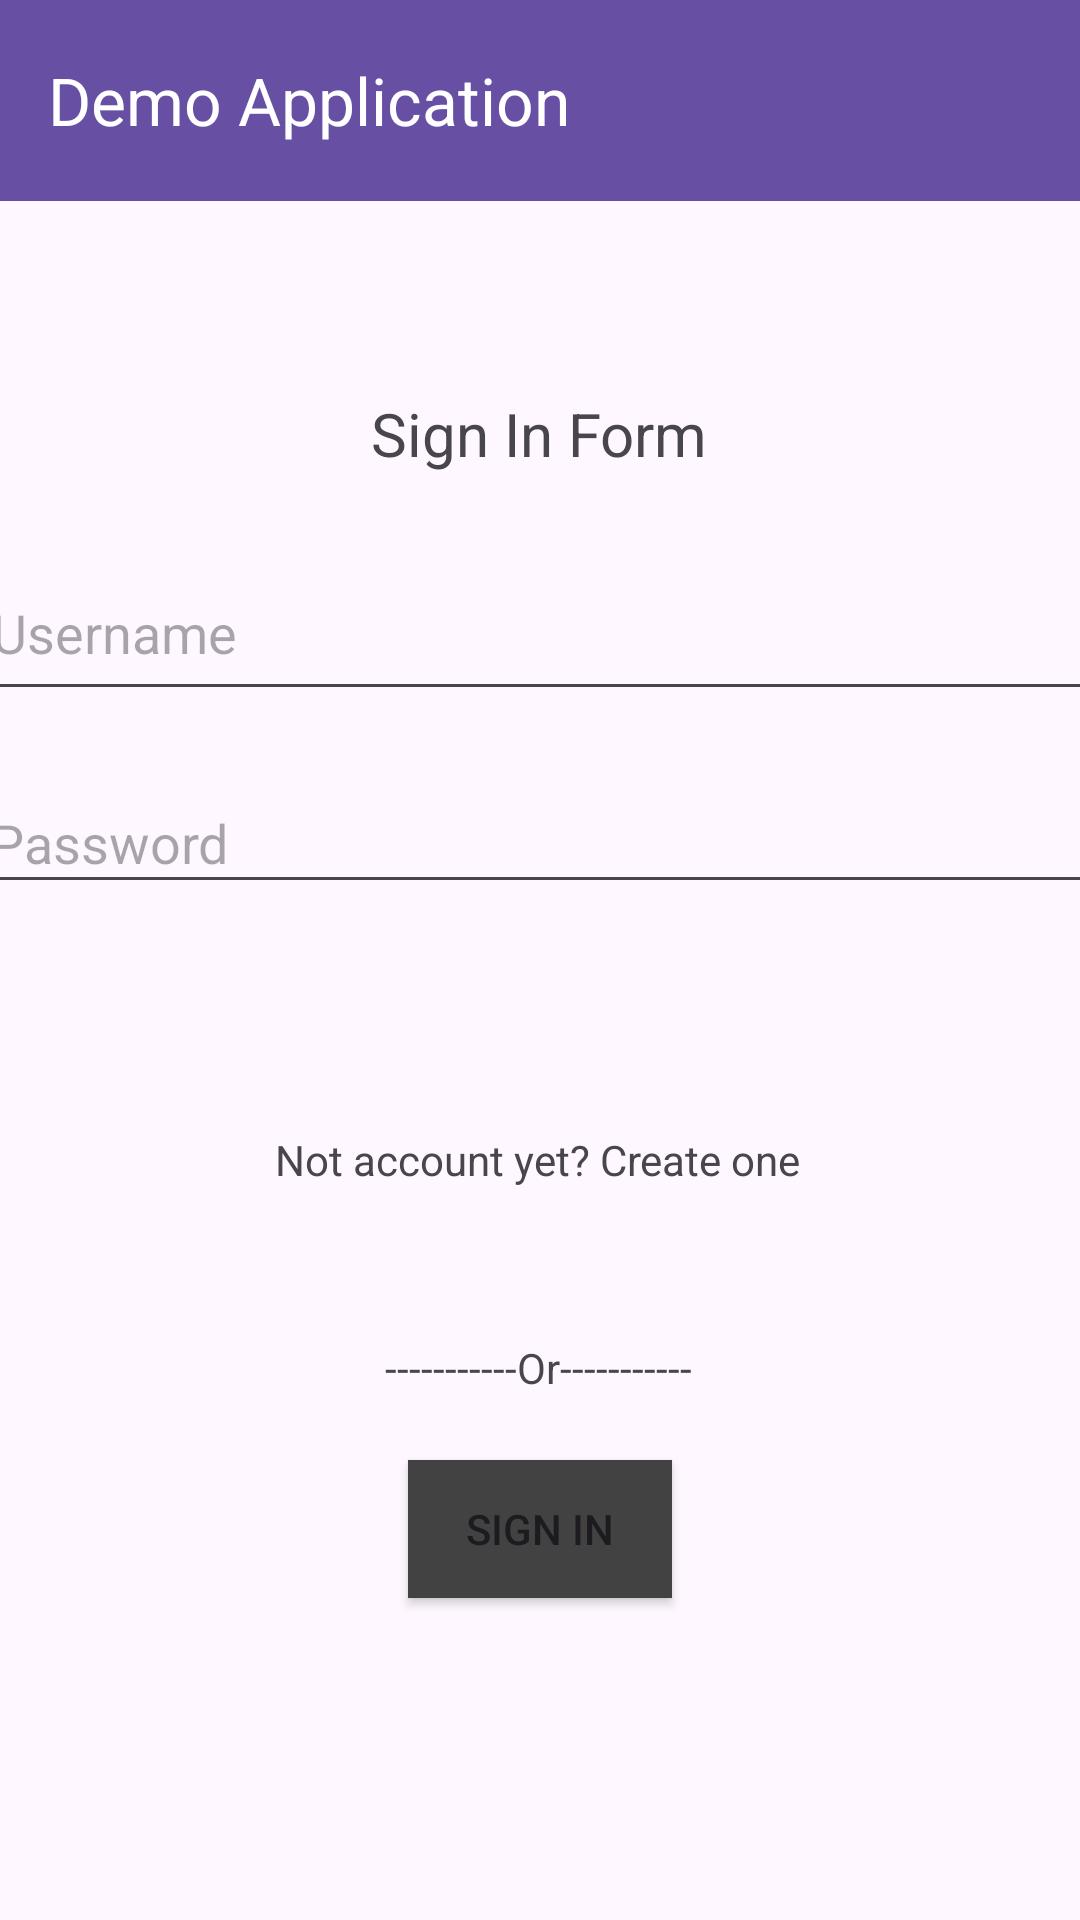

Write the Android layout XML for this screen, with the resource values it uses.
<!-- AndroidManifest.xml: application theme Theme.LAB_234 -->
<!-- res/layout/activity_form.xml -->
<?xml version="1.0" encoding="utf-8"?>
<androidx.constraintlayout.widget.ConstraintLayout xmlns:android="http://schemas.android.com/apk/res/android"
    xmlns:app="http://schemas.android.com/apk/res-auto"
    xmlns:tools="http://schemas.android.com/tools"
    android:id="@+id/main"
    android:layout_width="match_parent"
    android:layout_height="match_parent"
    tools:context=".Lab2.Form">
    <androidx.constraintlayout.widget.ConstraintLayout
        android:layout_width="match_parent"
        android:layout_height="match_parent"
        tools:context=".SignInActivity">

        <EditText
            android:id="@+id/txtUsername"
            android:layout_width="374dp"
            android:layout_height="55dp"
            android:ems="10"
            android:hint="Username"
            android:inputType="text"
            app:layout_constraintBottom_toBottomOf="parent"
            app:layout_constraintEnd_toEndOf="parent"
            app:layout_constraintHorizontal_bias="0.513"
            app:layout_constraintStart_toStartOf="parent"
            app:layout_constraintTop_toTopOf="parent"
            app:layout_constraintVertical_bias="0.311" />

        <Button
            android:id="@+id/btnSignUp"
            android:layout_width="wrap_content"
            android:layout_height="46dp"
            android:text="SIGN IN"
            android:background="@color/cardview_dark_background"
            app:layout_constraintBottom_toBottomOf="parent"
            app:layout_constraintEnd_toEndOf="parent"
            app:layout_constraintStart_toStartOf="parent"
            app:layout_constraintTop_toBottomOf="@+id/textView3"
            app:layout_constraintVertical_bias="0.165" />

        <EditText
            android:id="@+id/txtPassword"
            android:layout_width="376dp"
            android:layout_height="44dp"
            android:ems="10"
            android:hint="Password"
            android:inputType="text"
            app:layout_constraintBottom_toBottomOf="parent"
            app:layout_constraintEnd_toEndOf="parent"
            app:layout_constraintHorizontal_bias="0.485"
            app:layout_constraintStart_toStartOf="parent"
            app:layout_constraintTop_toTopOf="parent"
            app:layout_constraintVertical_bias="0.432" />

        <TextView
            android:id="@+id/tvAlreadyAccount"
            android:layout_width="wrap_content"
            android:layout_height="wrap_content"
            android:text="Not account yet? Create one"
            android:textAllCaps="false"
            android:textSize="14sp"
            app:layout_constraintBottom_toBottomOf="parent"
            app:layout_constraintEnd_toEndOf="parent"
            app:layout_constraintHorizontal_bias="0.497"
            app:layout_constraintStart_toStartOf="parent"
            app:layout_constraintTop_toBottomOf="@+id/txtPassword"
            app:layout_constraintVertical_bias="0.237" />

        <TextView
            android:id="@+id/textView3"
            android:layout_width="wrap_content"
            android:layout_height="wrap_content"
            android:text="-----------Or-----------"
            app:layout_constraintBottom_toBottomOf="parent"
            app:layout_constraintEnd_toEndOf="parent"
            app:layout_constraintHorizontal_bias="0.498"
            app:layout_constraintStart_toStartOf="parent"
            app:layout_constraintTop_toBottomOf="@+id/tvAlreadyAccount"
            app:layout_constraintVertical_bias="0.223" />

        <androidx.appcompat.widget.Toolbar

            android:id="@+id/toolbar"
            android:layout_width="413dp"
            android:layout_height="67dp"
            android:background="?attr/colorPrimary"
            android:minHeight="?attr/actionBarSize"
            android:theme="?attr/actionBarTheme"
            app:layout_constraintEnd_toEndOf="parent"
            app:layout_constraintHorizontal_bias="0.0"
            app:layout_constraintStart_toStartOf="parent"
            app:layout_constraintTop_toTopOf="parent"
            app:title="Demo Application"
            app:titleTextColor="@android:color/white" />

        <TextView
            android:id="@+id/textView"
            android:layout_width="138dp"
            android:layout_height="56dp"
            android:text="Sign In Form"
            android:gravity="center"
            android:textSize="20sp"
            app:layout_constraintBottom_toBottomOf="parent"
            app:layout_constraintEnd_toEndOf="parent"
            app:layout_constraintHorizontal_bias="0.498"
            app:layout_constraintStart_toStartOf="parent"
            app:layout_constraintTop_toTopOf="parent"
            app:layout_constraintVertical_bias="0.2" />

    </androidx.constraintlayout.widget.ConstraintLayout>
</androidx.constraintlayout.widget.ConstraintLayout>
<!-- resources referenced by this layout -->
<resources>
  <style name="Theme.LAB_234" parent="Base.Theme.LAB_234" />
  <style name="Base.Theme.LAB_234" parent="Theme.Material3.DayNight.NoActionBar">
          
          
      </style>
</resources>
